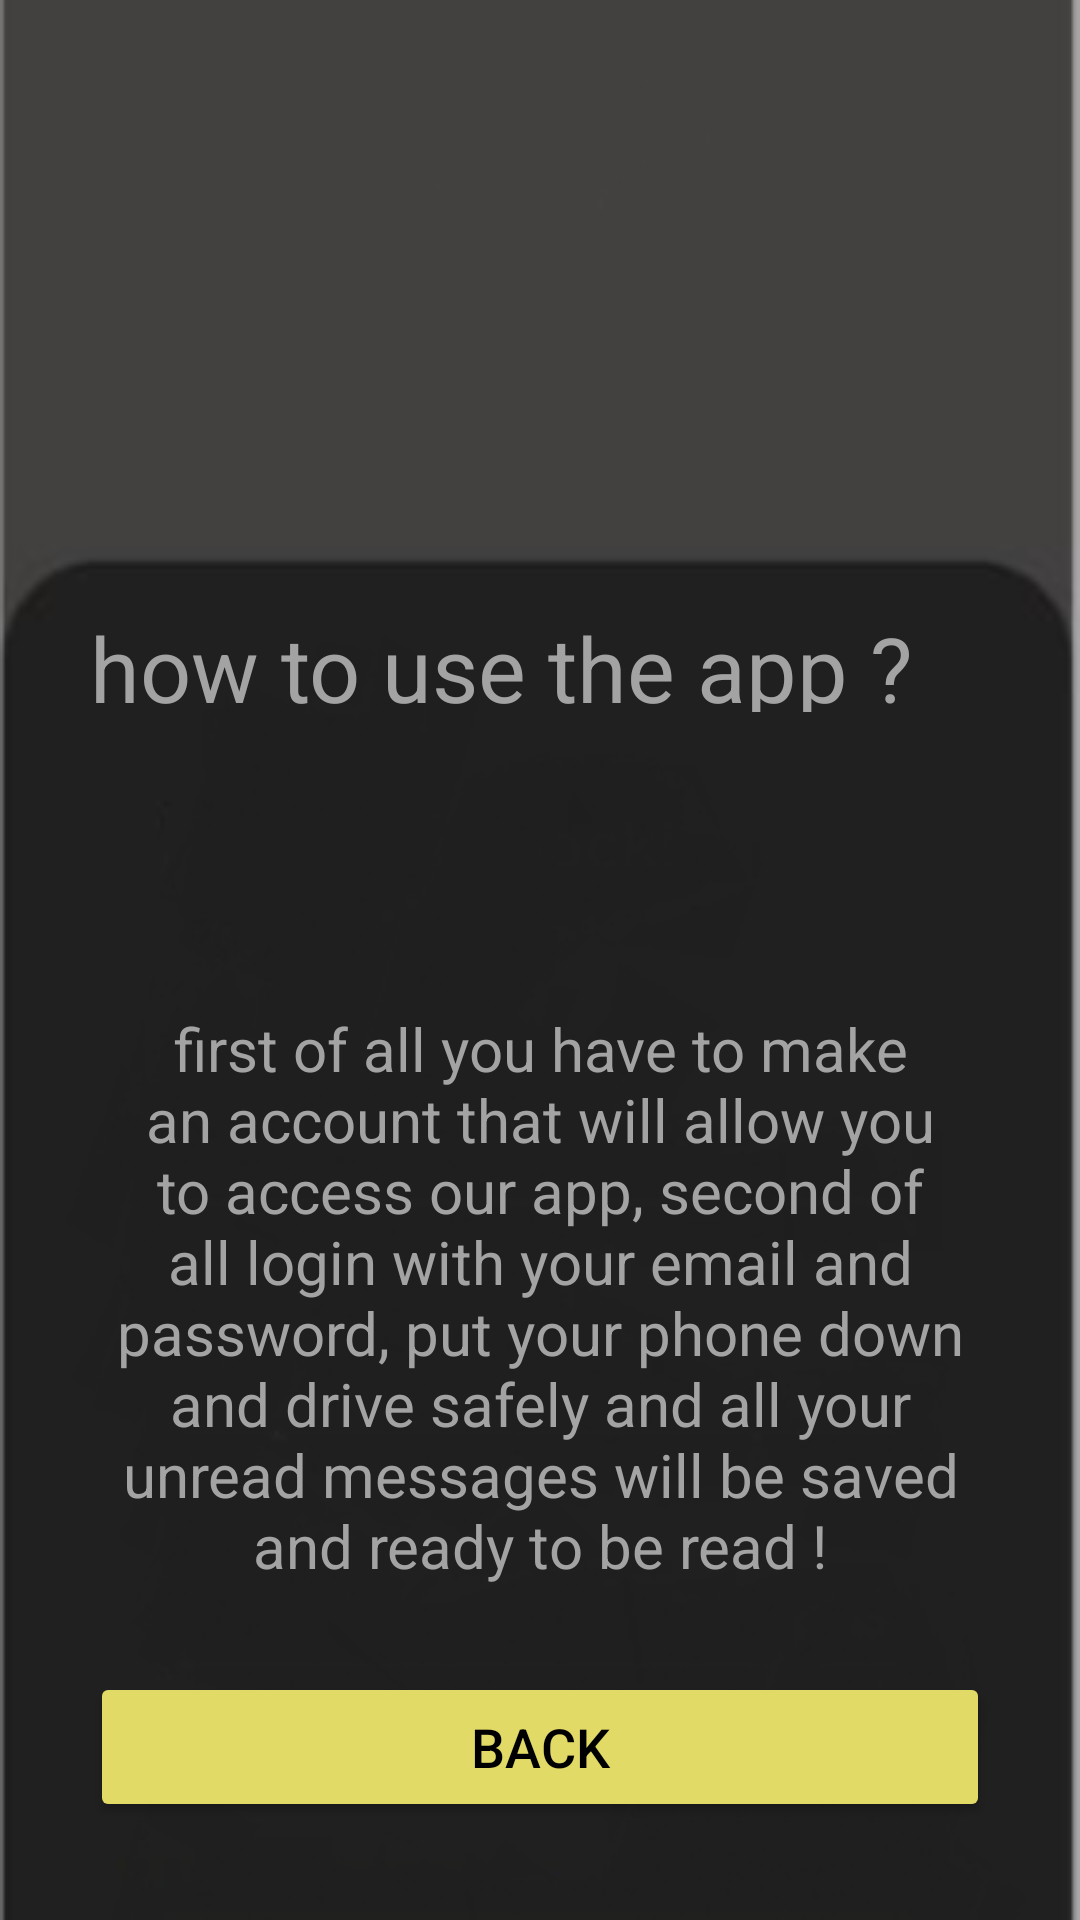

Layout XML and referenced resources for this Android screen:
<!-- AndroidManifest.xml: application theme Theme.Test -->
<!-- res/layout/activity_how_it_works.xml -->
<?xml version="1.0" encoding="utf-8"?>
<LinearLayout
    xmlns:android="http://schemas.android.com/apk/res/android"
    xmlns:tools="http://schemas.android.com/tools"
    xmlns:app="http://schemas.android.com/apk/res-auto"
    android:layout_width="match_parent"
    android:layout_height="match_parent"
    android:orientation="vertical"
    android:gravity="center"
    android:background="@drawable/background_new"
    tools:context=".HowItWorks_Activity">

  <TextView
      android:id="@+id/textViewTitle"
      android:layout_width="300dp"
      android:layout_height="35dp"
      android:ems="10"
      android:layout_marginTop="170dp"
      android:textSize="30dp"
      android:text="how to use the app ?"
      android:textColor="#a3a3a3"
      />

  <TextView
      android:id="@+id/textView"
      android:layout_width="300dp"
      android:layout_height="250dp"
      android:layout_gravity="center"
      android:ems="10"
      android:textColor="#a3a3a3"
      android:gravity="center"
      android:textSize="20dp"
      android:text="first of all you have to make an account that will allow you to access our app, second of all login with your email and password, put your phone down and drive safely and all your unread messages will be saved and ready to be read !"
      android:layout_marginTop="70dp"
      />
  <Button
      android:backgroundTint="#e2da66"
      android:id="@+id/backbtn"
      android:layout_width="300dp"
      android:layout_height="50dp"
      android:textColor="@color/black"
      android:onClick="Logingo"
      android:text="back"
      android:textSize="18dp" />

</LinearLayout>
<!-- resources referenced by this layout -->
<resources>
  <!-- drawable background_new: png bitmap (drawable, 14629 bytes) -->
  <style name="Theme.Test" parent="Theme.MaterialComponents.DayNight.DarkActionBar">
          
          <item name="colorPrimary">#544C4C</item>
          <item name="colorPrimaryVariant">#544C4C</item>
          <item name="colorOnPrimary">@color/white</item>
          
          <item name="colorSecondary">#2C2C2A</item>
          <item name="colorSecondaryVariant">#2C2C2A</item>
          <item name="colorOnSecondary">#a3a3a3</item>
          
          <item name="android:statusBarColor" tools:targetApi="l">?attr/colorPrimaryVariant</item>
      </style>
  <!-- not gathered from this repository: default colours our renderer supplied (Android Studio template values) -->
  <color name="black">#FF000000</color>
  <color name="white">#FFFFFFFF</color>
</resources>
